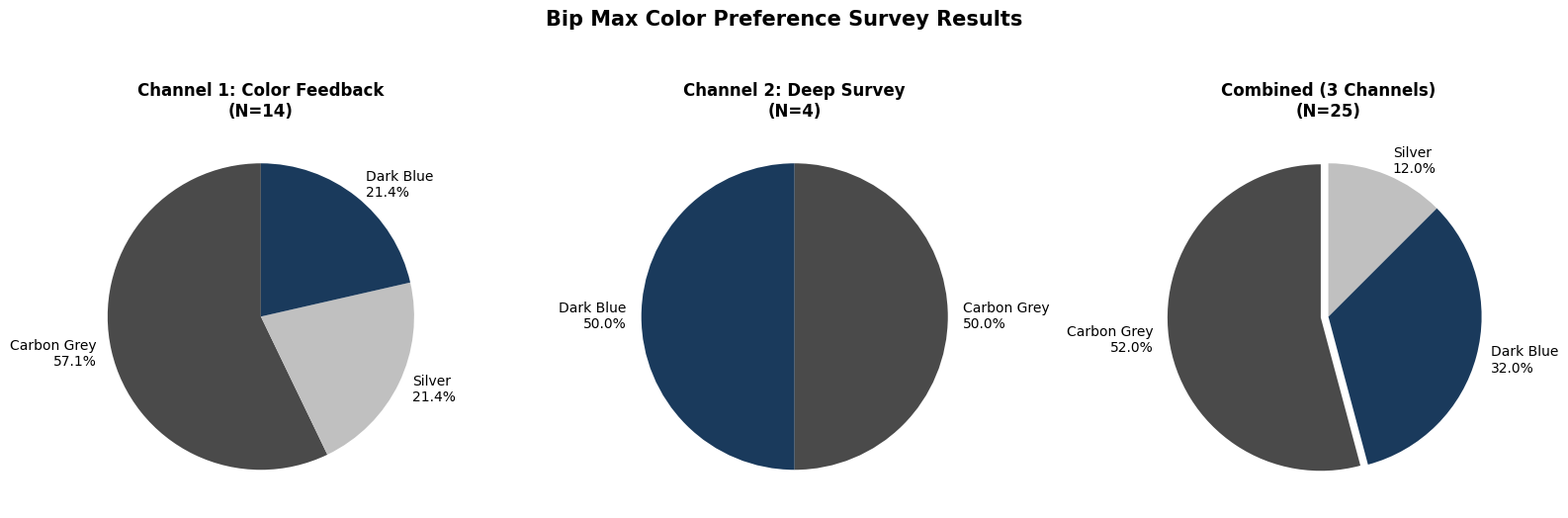

The script that saved this image: (Note: this script raises an exception after producing the figure.)
import matplotlib
matplotlib.use('Agg')
import matplotlib.pyplot as plt
import os
import warnings
warnings.filterwarnings('ignore')

plt.rcParams['font.family'] = 'Microsoft YaHei'
plt.rcParams['axes.unicode_minus'] = False

output_dir = 'D:/CC/zmt/charts'

colors_map = {
    'Silver': '#C0C0C0',
    'Dark Blue': '#1a3a5c',
    'Carbon Grey': '#4a4a4a',
}

# =============================================
# NEW CHART 2: Three-channel survey results (correct data)
# =============================================
fig, axes = plt.subplots(1, 3, figsize=(16, 5.5))

# Sub-chart a: Channel 1 - Color Feedback Survey (N=14)
labels_a = ['Carbon Grey\n57.1%', 'Silver\n21.4%', 'Dark Blue\n21.4%']
sizes_a = [8, 3, 3]
colors_a = [colors_map['Carbon Grey'], colors_map['Silver'], colors_map['Dark Blue']]
axes[0].pie(sizes_a, labels=labels_a, colors=colors_a, startangle=90, textprops={'fontsize': 10})
axes[0].set_title('Channel 1: Color Feedback\n(N=14)', fontsize=12, fontweight='bold')

# Sub-chart b: Channel 2 - Deep Survey (N=4, excl. no-answer)
labels_b = ['Dark Blue\n50.0%', 'Carbon Grey\n50.0%']
sizes_b = [2, 2]
colors_b = [colors_map['Dark Blue'], colors_map['Carbon Grey']]
axes[1].pie(sizes_b, labels=labels_b, colors=colors_b, startangle=90, textprops={'fontsize': 10})
axes[1].set_title('Channel 2: Deep Survey\n(N=4)', fontsize=12, fontweight='bold')

# Sub-chart c: Combined All 3 Channels (N=25 with clear preference)
labels_c = ['Carbon Grey\n52.0%', 'Dark Blue\n32.0%', 'Silver\n12.0%']
sizes_c = [13, 8, 3]
colors_c = [colors_map['Carbon Grey'], colors_map['Dark Blue'], colors_map['Silver']]
explode_c = (0.05, 0, 0)
axes[2].pie(sizes_c, labels=labels_c, colors=colors_c, startangle=90,
            explode=explode_c, textprops={'fontsize': 10})
axes[2].set_title('Combined (3 Channels)\n(N=25)', fontsize=12, fontweight='bold')

plt.suptitle('Bip Max Color Preference Survey Results', fontsize=15, fontweight='bold', y=1.02)
plt.tight_layout()
plt.savefig(os.path.join(output_dir, 'chart2_survey_colors.png'), dpi=150, bbox_inches='tight')
plt.close()
print("Chart 2 regenerated (removed Black from old Week 1 data)")

# =============================================
# NEW CHART: Combined summary bar chart
# =============================================
fig, ax = plt.subplots(figsize=(8, 4.5))
colors_all = ['Carbon Grey', 'Dark Blue', 'Silver']
values = [13, 8, 3]
bar_colors = [colors_map[c] for c in colors_all]
bars = ax.bar(colors_all, values, color=bar_colors, edgecolor='white', linewidth=1.2)

for bar, val in zip(bars, values):
    ax.text(bar.get_x() + bar.get_width()/2., bar.get_height() + 0.3,
            f'{val}\n({val/25*100:.0f}%)', ha='center', va='bottom', fontweight='bold', fontsize=13)

ax.set_ylabel('Number of Respondents', fontsize=12)
ax.set_title('Combined Survey Results: Most Preferred Color (N=25)', fontsize=14, fontweight='bold')
ax.set_ylim(0, 17)
ax.grid(axis='y', alpha=0.3)

plt.tight_layout()
plt.savefig(os.path.join(output_dir, 'chart8_combined_bar.png'), dpi=150, bbox_inches='tight')
plt.close()
print("Chart 8 (combined bar) created")

print("Done!")
